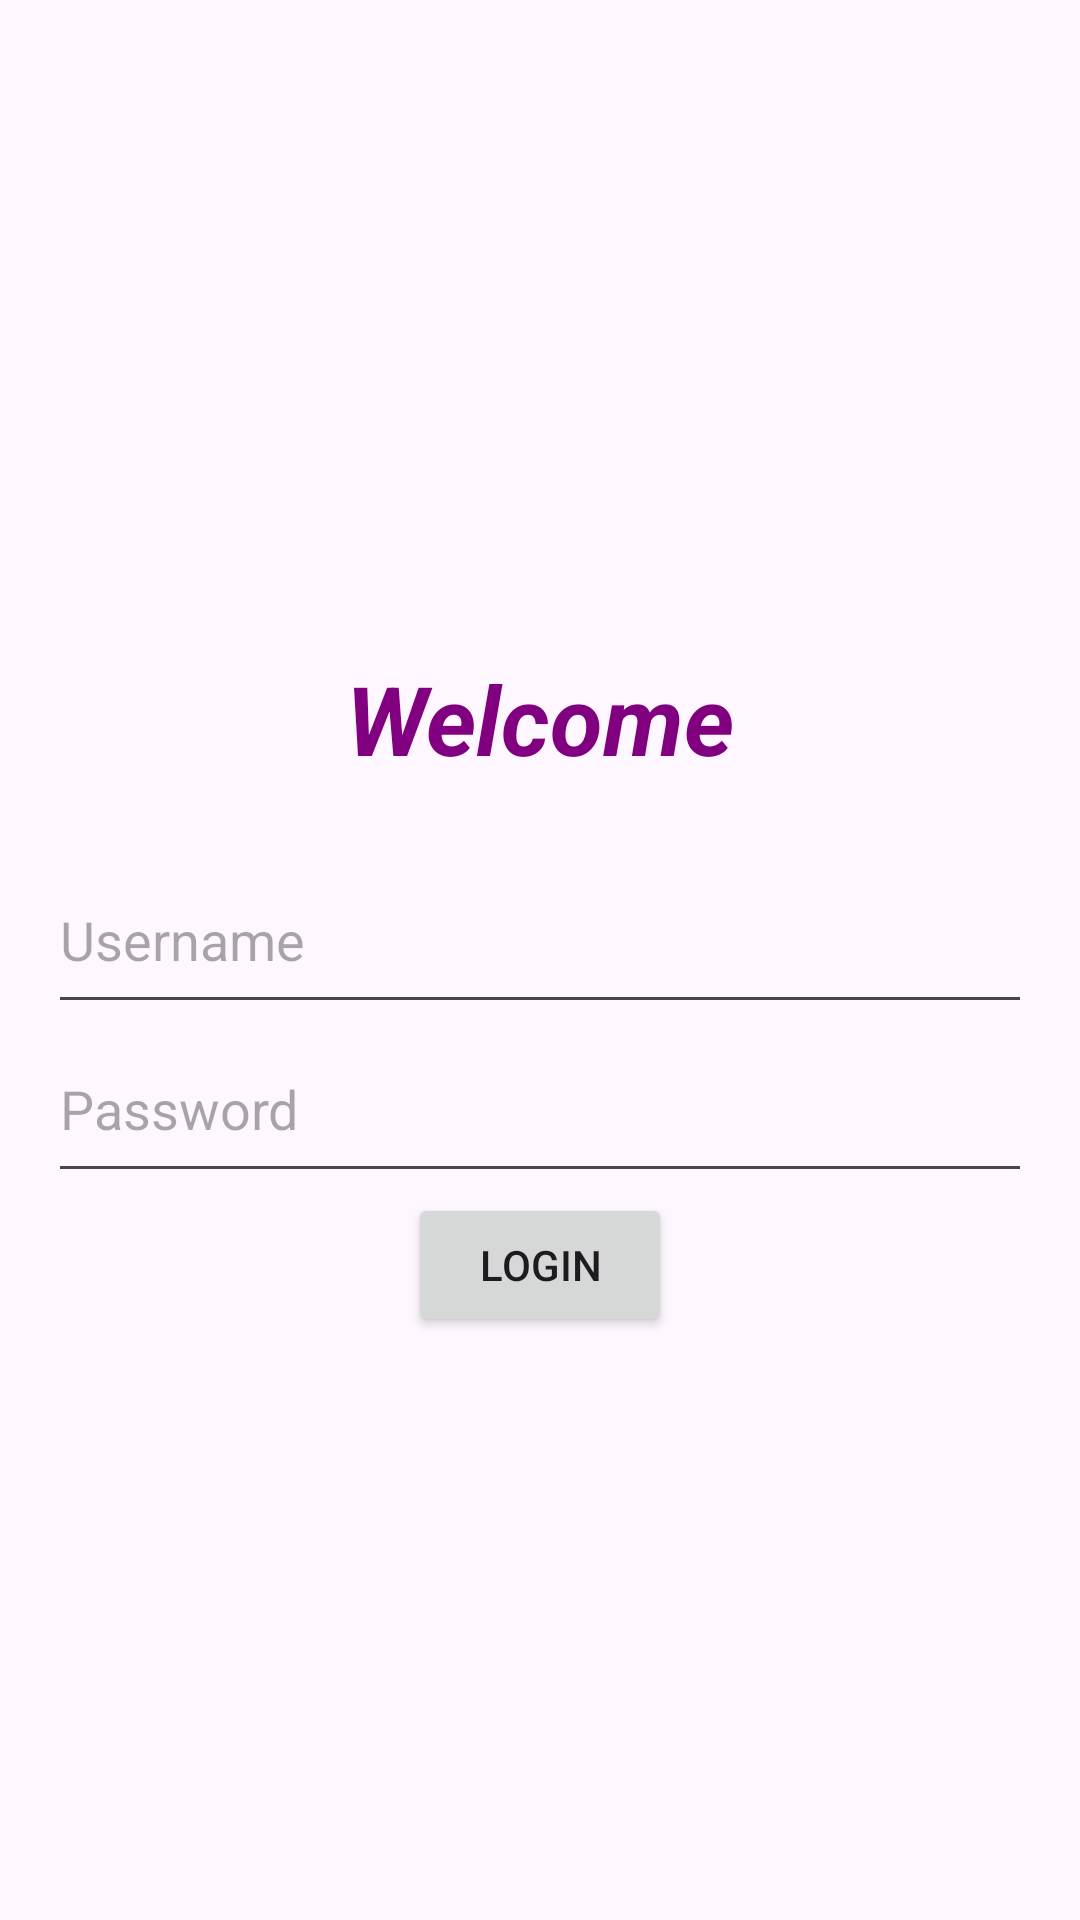

Reconstruct the res/layout file that produces this screen, plus the resources it refers to.
<!-- AndroidManifest.xml: application theme Theme.FlashCardHW3 -->
<!-- res/layout/activity_login.xml -->
<?xml version="1.0" encoding="utf-8"?>
<LinearLayout xmlns:android="http://schemas.android.com/apk/res/android"
    android:layout_width="match_parent"
    android:layout_height="match_parent"
    android:orientation="vertical"
    android:gravity="center"
    android:padding="16dp">

    <TextView
        android:layout_width="wrap_content"
        android:layout_height="wrap_content"
        android:padding="24dp"
        android:text="@string/welcome"
        android:textColor="@color/textColor"
        android:textStyle="bold|italic"
        android:textSize="32sp"/>
    <EditText
        android:id="@+id/usernameEditText"
        android:layout_width="match_parent"
        android:layout_height="wrap_content"
        android:paddingTop="16dp"
        android:paddingBottom="16dp"
        android:hint="@string/username" />

    <EditText
        android:id="@+id/passwordEditText"
        android:layout_width="match_parent"
        android:layout_height="wrap_content"
        android:paddingTop="16dp"
        android:paddingBottom="16dp"
        android:hint="@string/password"
        android:inputType="textPassword" />
    <Button
        android:id="@+id/loginButton"
        android:layout_width="wrap_content"
        android:layout_height="wrap_content"
        android:layout_gravity="center_horizontal"
        android:text="@string/loginBtn" />
</LinearLayout>
<!-- resources referenced by this layout -->
<resources>
  <color name="textColor">#800080</color>
  <string name="loginBtn">Login</string>
  <string name="password">Password</string>
  <string name="username">Username</string>
  <string name="welcome">Welcome</string>
  <style name="Theme.FlashCardHW3" parent="Base.Theme.FlashCardHW3" />
  <style name="Base.Theme.FlashCardHW3" parent="Theme.Material3.DayNight.NoActionBar">
          
          
      </style>
</resources>
